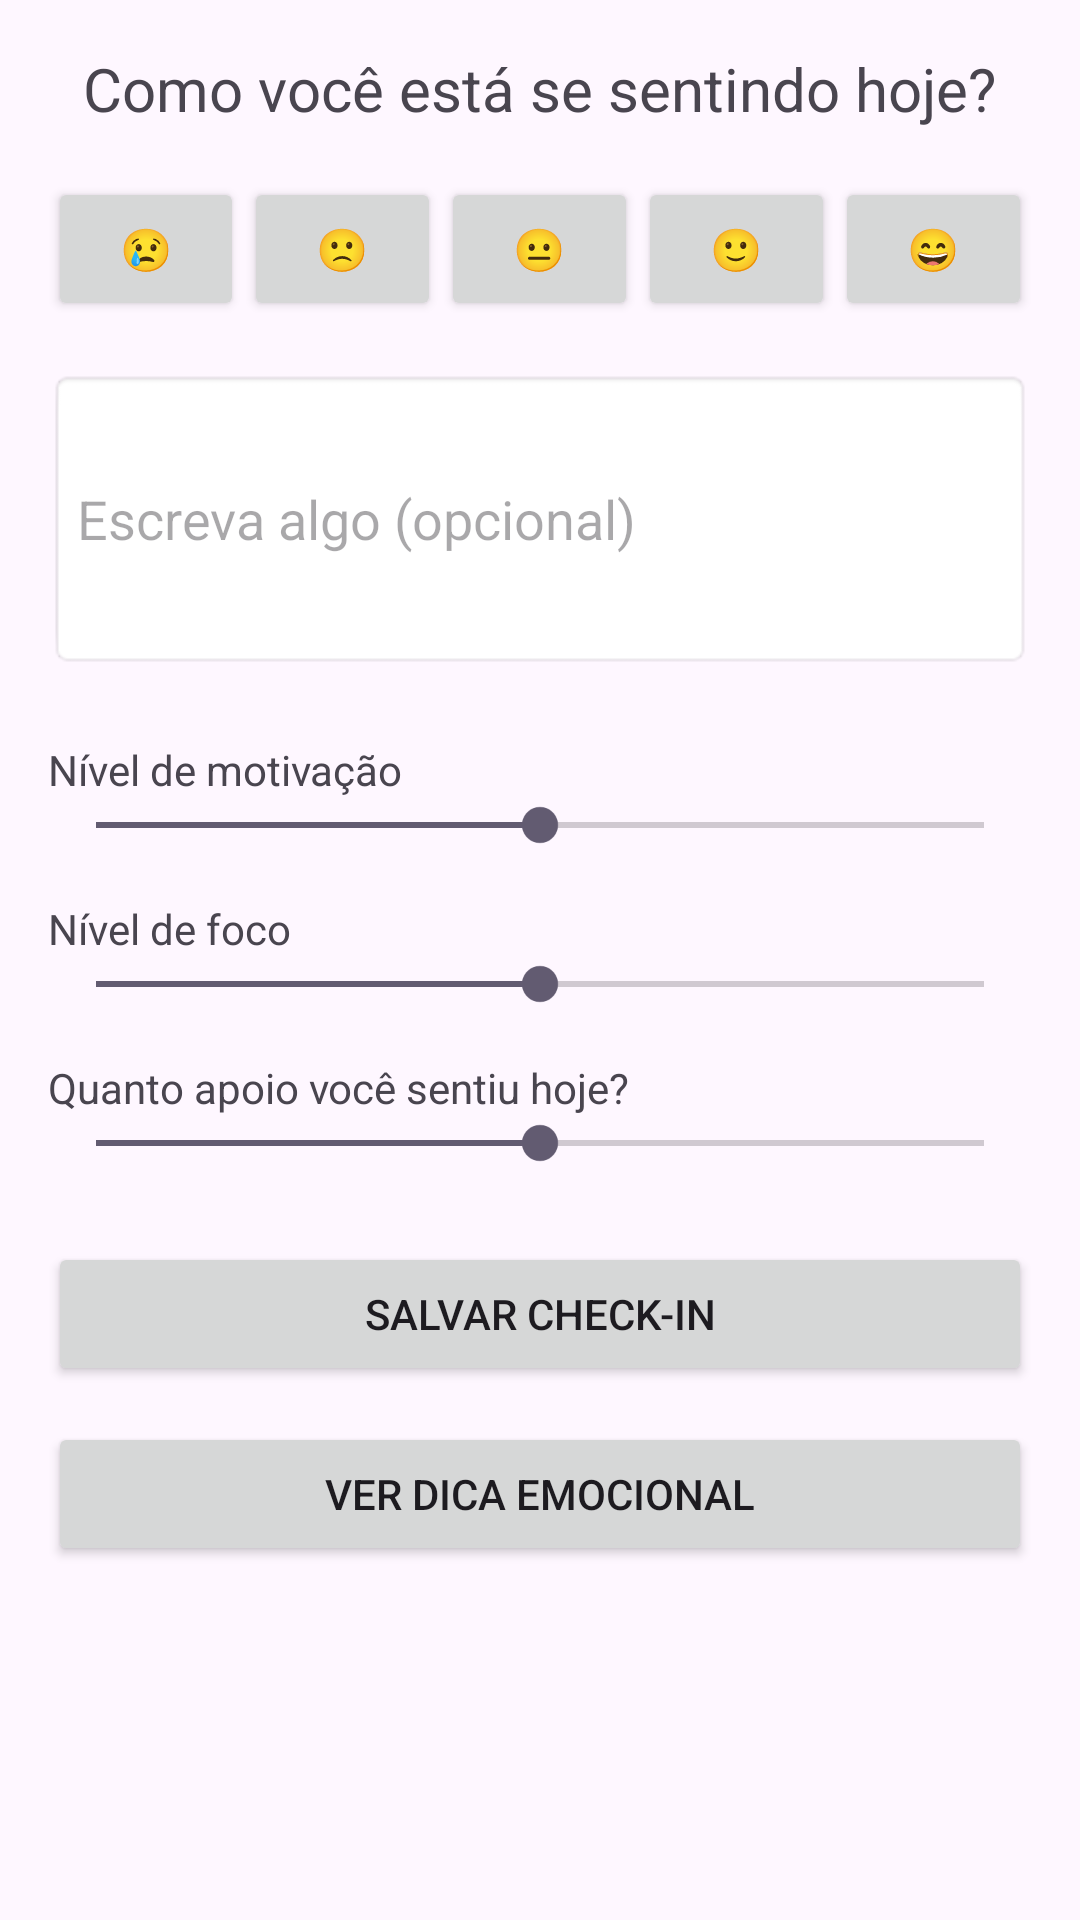

Here is an Android app screen rendered from its layout file. Give the layout XML and the strings, colors and styles it references.
<!-- AndroidManifest.xml: application theme Theme.Bemestarapp -->
<!-- res/layout/fragment_check.xml -->
<?xml version="1.0" encoding="utf-8"?>
<ScrollView
    xmlns:android="http://schemas.android.com/apk/res/android"
    android:layout_width="match_parent"
    android:layout_height="match_parent">

    <LinearLayout
        android:id="@+id/checkInLayout"
        android:layout_width="match_parent"
        android:layout_height="wrap_content"
        android:padding="16dp"
        android:orientation="vertical">

        <TextView
            android:id="@+id/checkInTitle"
            android:layout_width="wrap_content"
            android:layout_height="wrap_content"
            android:text="Como você está se sentindo hoje?"
            android:textSize="20sp"
            android:layout_gravity="center_horizontal"
            android:paddingBottom="16dp" />

        
        <LinearLayout
            android:id="@+id/moodButtons"
            android:layout_width="match_parent"
            android:layout_height="wrap_content"
            android:gravity="center"
            android:orientation="horizontal"
            android:layout_marginBottom="16dp">

            <Button android:id="@+id/btn_mood_1" android:layout_width="0dp" android:layout_height="wrap_content" android:layout_weight="1" android:text="😢"/>
            <Button android:id="@+id/btn_mood_2" android:layout_width="0dp" android:layout_height="wrap_content" android:layout_weight="1" android:text="🙁"/>
            <Button android:id="@+id/btn_mood_3" android:layout_width="0dp" android:layout_height="wrap_content" android:layout_weight="1" android:text="😐"/>
            <Button android:id="@+id/btn_mood_4" android:layout_width="0dp" android:layout_height="wrap_content" android:layout_weight="1" android:text="🙂"/>
            <Button android:id="@+id/btn_mood_5" android:layout_width="0dp" android:layout_height="wrap_content" android:layout_weight="1" android:text="😄"/>
        </LinearLayout>

        <EditText
            android:id="@+id/editObservation"
            android:layout_width="match_parent"
            android:layout_height="wrap_content"
            android:hint="Escreva algo (opcional)"
            android:minHeight="100dp"
            android:background="@android:drawable/editbox_background" />

        
        <TextView
            android:layout_width="wrap_content"
            android:layout_height="wrap_content"
            android:text="Nível de motivação"
            android:layout_marginTop="24dp"/>
        <SeekBar
            android:id="@+id/seekMotivation"
            android:layout_width="match_parent"
            android:layout_height="wrap_content"
            android:max="10"
            android:progress="5"/>

        
        <TextView
            android:layout_width="wrap_content"
            android:layout_height="wrap_content"
            android:text="Nível de foco"
            android:layout_marginTop="16dp"/>
        <SeekBar
            android:id="@+id/seekFocus"
            android:layout_width="match_parent"
            android:layout_height="wrap_content"
            android:max="10"
            android:progress="5"/>

        
        <TextView
            android:layout_width="wrap_content"
            android:layout_height="wrap_content"
            android:text="Quanto apoio você sentiu hoje?"
            android:layout_marginTop="16dp"/>
        <SeekBar
            android:id="@+id/seekSupport"
            android:layout_width="match_parent"
            android:layout_height="wrap_content"
            android:max="10"
            android:progress="5"/>

        
        <Button
            android:id="@+id/btnSaveCheckIn"
            android:layout_width="match_parent"
            android:layout_height="wrap_content"
            android:text="Salvar Check-in"
            android:layout_marginTop="24dp"/>

        <Button
            android:id="@+id/btnGoToTips"
            android:layout_width="match_parent"
            android:layout_height="wrap_content"
            android:text="Ver dica emocional"
            android:layout_marginTop="12dp"/>

    </LinearLayout>
</ScrollView>
<!-- resources referenced by this layout -->
<resources>
  <style name="Theme.Bemestarapp" parent="Base.Theme.Bemestarapp" />
  <style name="Base.Theme.Bemestarapp" parent="Theme.Material3.DayNight.NoActionBar">
          
          <item name="colorPrimary">@color/purple</item>
          <item name="colorPrimaryVariant">@color/purple</item>
          <item name="android:statusBarColor">@color/purple</item>
  
  
          
      </style>
</resources>
